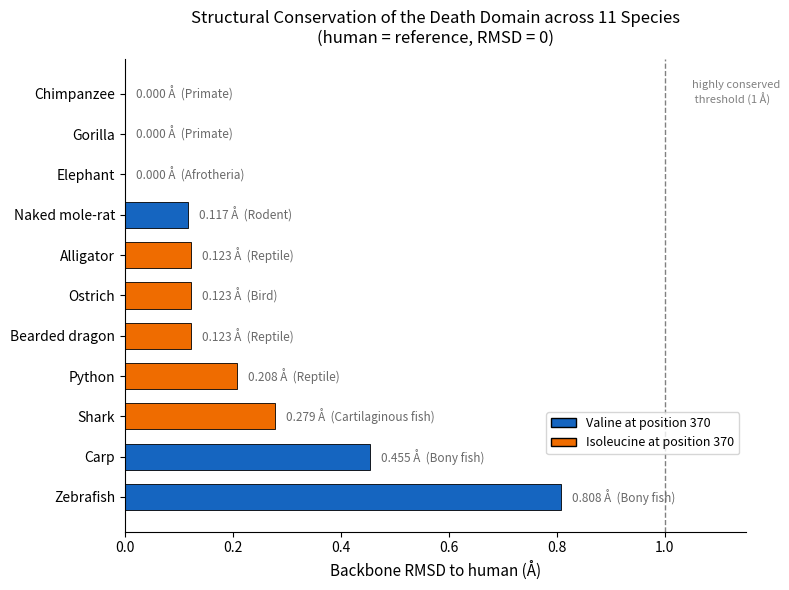

Here is the Python script that generated this plot:
import matplotlib
import numpy as np
import matplotlib.pyplot as plt
from matplotlib.patches import Patch

# data from examined species
data = [("Chimpanzee", 0.000, "V", "Primate"),
        ("Gorilla", 0.000, "V", "Primate"),
        ("Elephant", 0.000, "V", "Afrotheria"),
        ("Naked mole-rat", 0.117, "V", "Rodent"),
        ("Alligator", 0.123, "I", "Reptile"),
        ("Ostrich", 0.123, "I", "Bird"),
        ("Bearded dragon", 0.123, "I", "Reptile"),
        ("Python", 0.208, "I", "Reptile"),
        ("Shark", 0.279, "I", "Cartilaginous fish"),
        ("Carp", 0.455, "V", "Bony fish"),
        ("Zebrafish", 0.808, "V", "Bony fish"), ]

names = [d[0] for d in data]
rmsd = [d[1] for d in data]
aa = [d[2] for d in data]
group = [d[3] for d in data]

colors = {"V": "#1565C0", "I": "#EF6C00"}
bar_colors = [colors[a] for a in aa]

fig, ax = plt.subplots(figsize=(8, 6))
y = np.arange(len(names))
ax.barh(y, rmsd, color=bar_colors, edgecolor="black", linewidth=0.6, height=0.65)

for i, (r, g) in enumerate(zip(rmsd, group)):
    ax.text(r + 0.02, i, f"{r:.3f} Å  ({g})",
            va="center", fontsize=8.5, color="dimgrey")

ax.axvline(1.0, color="grey", linestyle="--", linewidth=1)
ax.text(1.05, 0.98, "  \nhighly conserved\n threshold (1 \u00c5)",
        fontsize=8, color="grey", va="top", transform=ax.get_xaxis_transform())

ax.set_yticks(y)
ax.set_yticklabels(names, fontsize=10)
ax.set_xlabel("Backbone RMSD to human (\u00c5)", fontsize=11)
ax.set_title("Structural Conservation of the Death Domain across 11 Species\n"
             "(human = reference, RMSD = 0)", fontsize=12, pad=12)
ax.set_xlim(0, 1.15)
ax.invert_yaxis()

legend_content = [Patch(facecolor=colors["V"], edgecolor="black", label="Valine at position 370"),
                  Patch(facecolor=colors["I"], edgecolor="black", label="Isoleucine at position 370"), ]

ax.legend(handles=legend_content, loc="lower right", bbox_to_anchor=(1, 0.15), fontsize=9)
ax.spines['top'].set_visible(False)
ax.spines['right'].set_visible(False)

plt.tight_layout()
plt.savefig("cross_species_rmsd.png", dpi=300)
print("Saved.")
